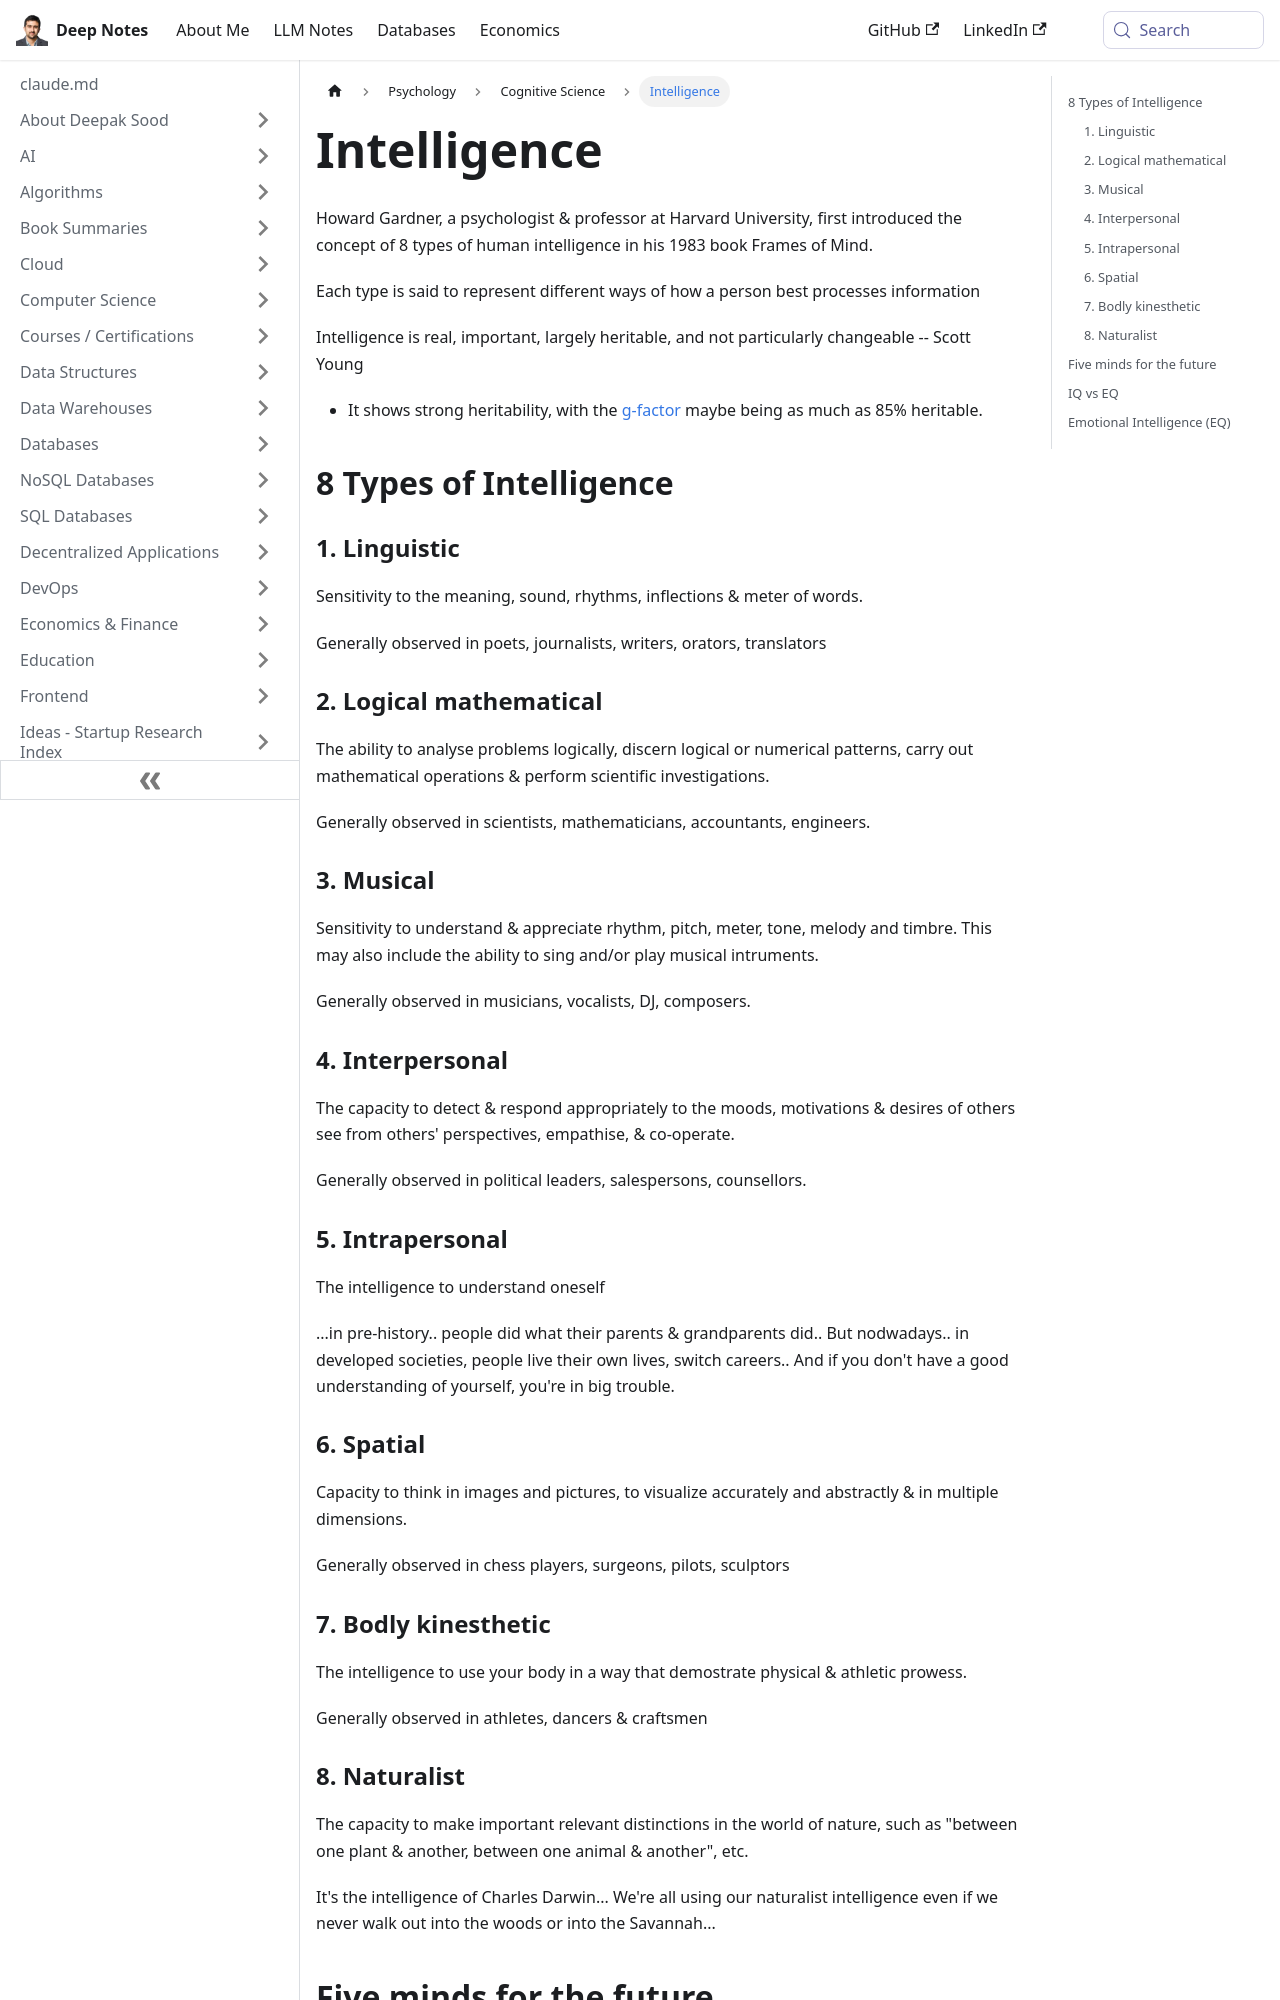

repository: deepaksood619/deepaksood619.github.io · page: psychology/intelligence/index.html · generator: docusaurus

---
slug: /psychology/intelligence
title: Intelligence
description: Explore Howard Gardner's 8 types of intelligence, highlighting diverse ways individuals process information and the heritability of cognitive abilities.
created: 2023-03-05
updated: 2026-06-18
---
Howard Gardner, a psychologist & professor at Harvard University, first introduced the concept of 8 types of human intelligence in his 1983 book Frames of Mind.

Each type is said to represent different ways of how a person best processes information

Intelligence is real, important, largely heritable, and not particularly changeable -- Scott Young

- It shows strong heritability, with the [g-factor](https://en.wikipedia.org/wiki/G_factor_(psychometrics)) maybe being as much as 85% heritable.

## 8 Types of Intelligence

### 1. Linguistic

Sensitivity to the meaning, sound, rhythms, inflections & meter of words.

Generally observed in poets, journalists, writers, orators, translators

### 2. Logical mathematical

The ability to analyse problems logically, discern logical or numerical patterns, carry out mathematical operations & perform scientific investigations.

Generally observed in scientists, mathematicians, accountants, engineers.

### 3. Musical

Sensitivity to understand & appreciate rhythm, pitch, meter, tone, melody and timbre. This may also include the ability to sing and/or play musical intruments.

Generally observed in musicians, vocalists, DJ, composers.

### 4. Interpersonal

The capacity to detect & respond appropriately to the moods, motivations & desires of others see from others' perspectives, empathise, & co-operate.

Generally observed in political leaders, salespersons, counsellors.

### 5. Intrapersonal

The intelligence to understand oneself

...in pre-history.. people did what their parents & grandparents did.. But nodwadays.. in developed societies, people live their own lives, switch careers.. And if you don't have a good understanding of yourself, you're in big trouble.

### 6. Spatial

Capacity to think in images and pictures, to visualize accurately and abstractly & in multiple dimensions.

Generally observed in chess players, surgeons, pilots, sculptors

### 7. Bodly kinesthetic

The intelligence to use your body in a way that demostrate physical & athletic prowess.

Generally observed in athletes, dancers & craftsmen
